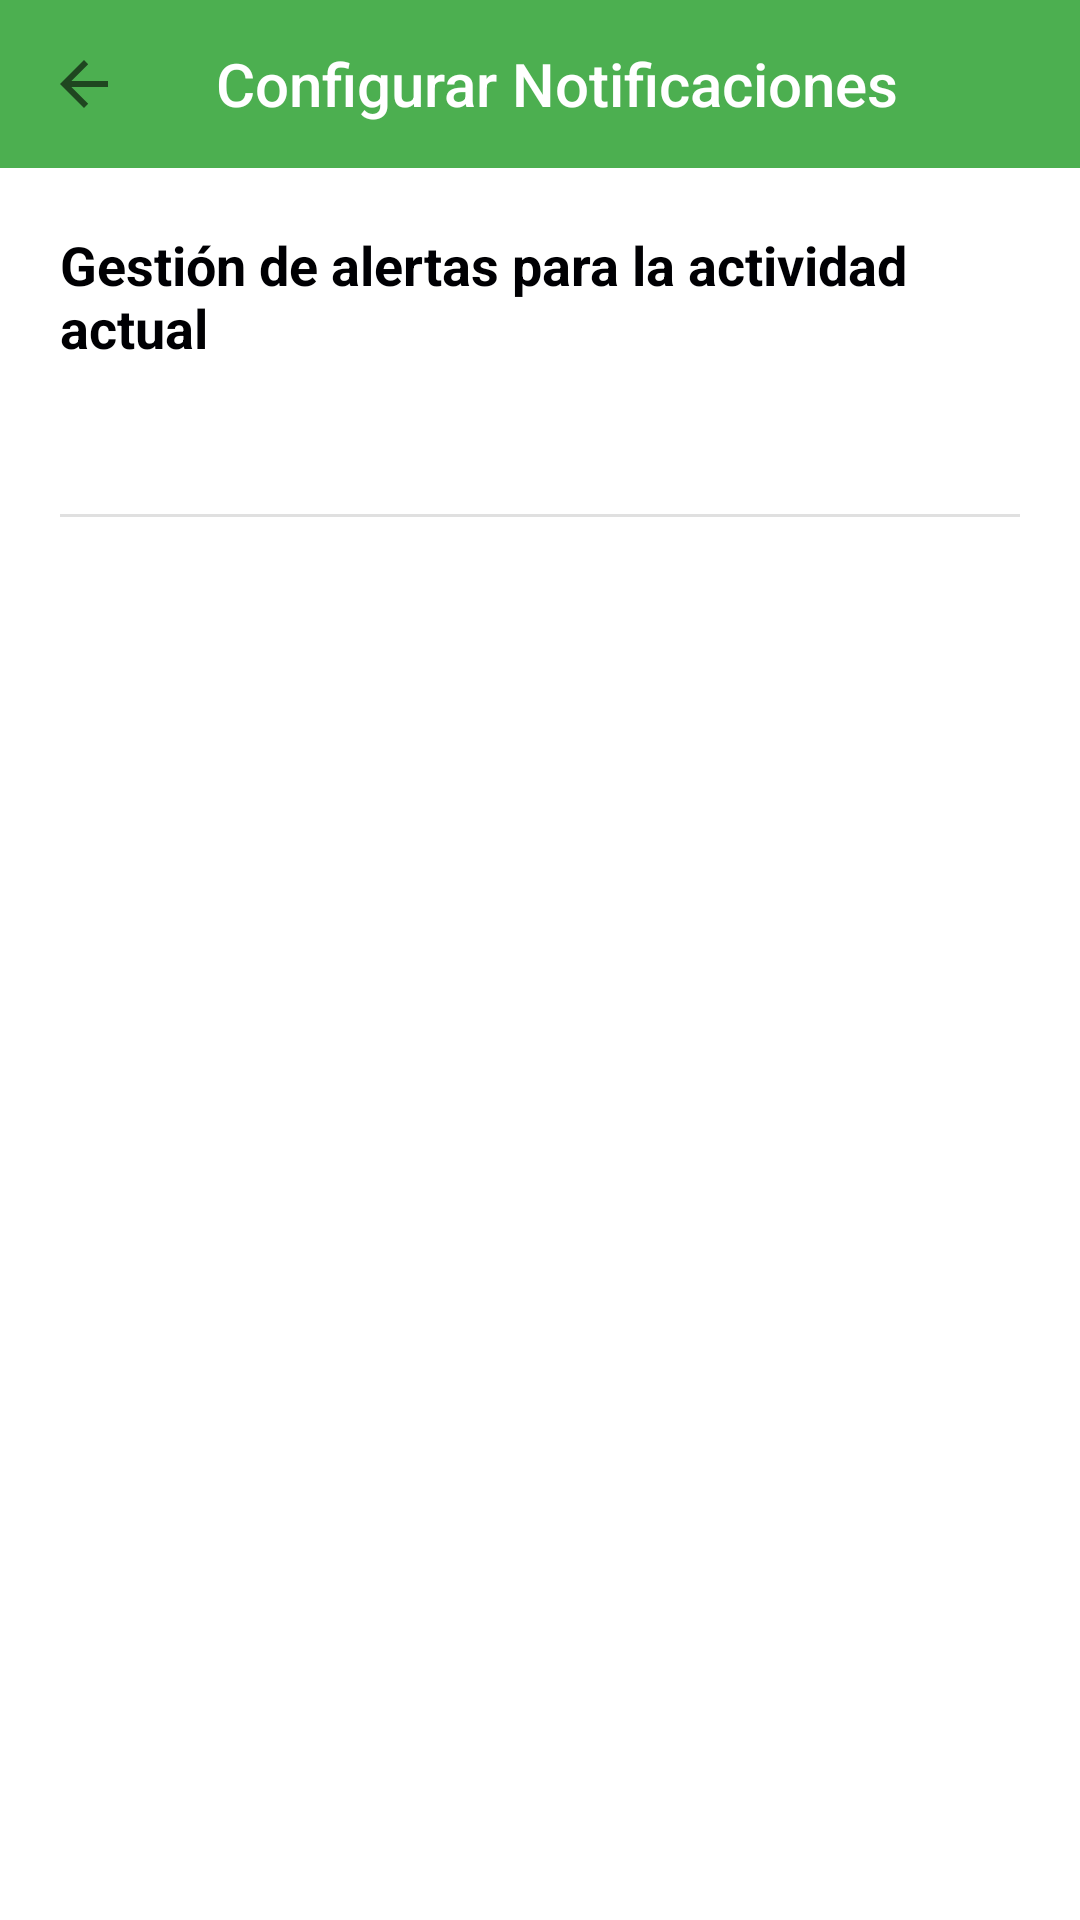

Here is an Android app screen rendered from its layout file. Give the layout XML and the strings, colors and styles it references.
<!-- AndroidManifest.xml: application theme Theme.CampusGo -->
<!-- res/layout/activity_notificacion.xml -->
<?xml version="1.0" encoding="utf-8"?>
<LinearLayout xmlns:android="http://schemas.android.com/apk/res/android"
    xmlns:app="http://schemas.android.com/apk/res-auto"
    android:id="@+id/main"
    android:layout_width="match_parent"
    android:layout_height="match_parent"
    android:orientation="vertical"
    android:background="@android:color/white">

    
    <androidx.appcompat.widget.Toolbar
        android:id="@+id/toolbar"
        android:layout_width="match_parent"
        android:layout_height="?attr/actionBarSize"
        android:background="#4CAF50"
        app:navigationIcon="?attr/homeAsUpIndicator"
        app:title="Configurar Notificaciones"
        app:titleTextColor="@android:color/white" />

    <LinearLayout
        android:layout_width="match_parent"
        android:layout_height="wrap_content"
        android:orientation="vertical"
        android:padding="20dp">

        
        <TextView
            android:layout_width="match_parent"
            android:layout_height="wrap_content"
            android:text="Gestión de alertas para la actividad actual"
            android:textSize="18sp"
            android:textStyle="bold"
            android:textColor="#000003"
            android:layout_marginBottom="30dp" />

        
        <com.google.android.material.materialswitch.MaterialSwitch
            android:id="@+id/switchPrincipal"
            android:layout_width="match_parent"
            android:layout_height="wrap_content"
            android:text="Activar Notificaciones"
            android:textSize="16sp"
            android:textColor="#000003"
            android:checked="false"
            android:layout_marginBottom="20dp" />

        <View
            android:layout_width="match_parent"
            android:layout_height="1dp"
            android:background="#E0E0E0"
            android:layout_marginBottom="20dp" />

        
        <com.google.android.material.materialswitch.MaterialSwitch
            android:id="@+id/switch1Dia"
            android:layout_width="match_parent"
            android:layout_height="wrap_content"
            android:text="Notificar 1 día antes de la entrega"
            android:textSize="14sp"
            android:textColor="#000003"
            android:enabled="false"
            android:layout_marginBottom="15dp" />

        
        <com.google.android.material.materialswitch.MaterialSwitch
            android:id="@+id/switch3Dias"
            android:layout_width="match_parent"
            android:layout_height="wrap_content"
            android:text="Notificar 3 días antes de la entrega"
            android:textSize="14sp"
            android:textColor="#000003"
            android:enabled="false" />

    </LinearLayout>

</LinearLayout>
<!-- resources referenced by this layout -->
<resources>
  <style name="Theme.CampusGo" parent="Theme.AppCompat.Light.DarkActionBar" />
</resources>
